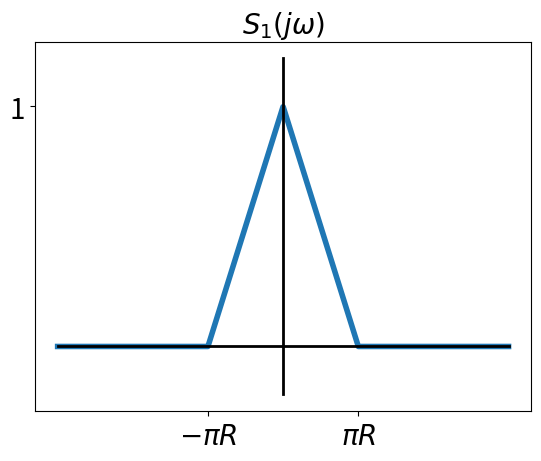
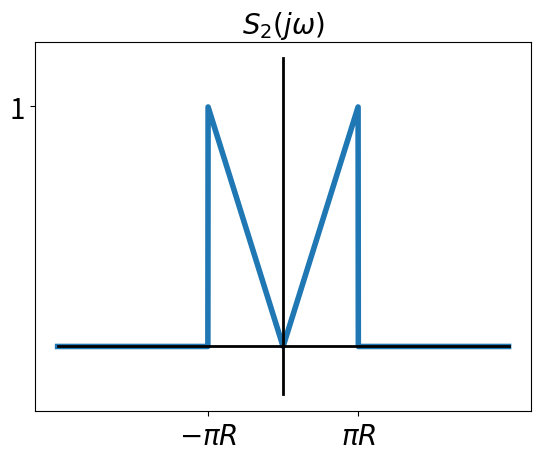
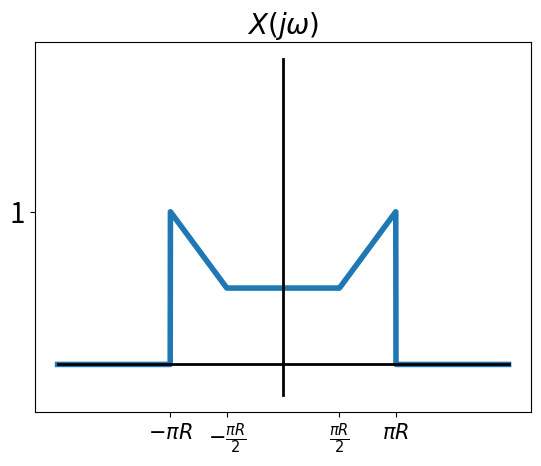
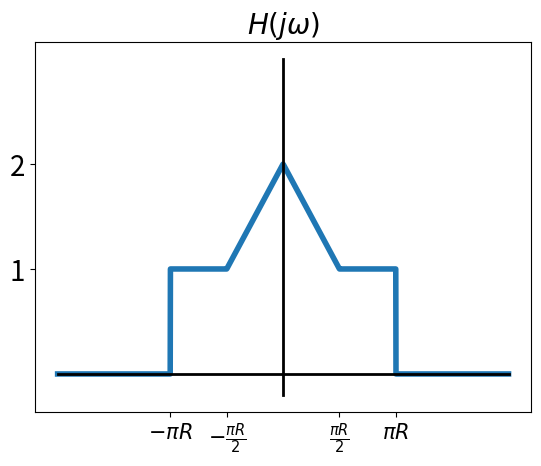

Write the Python code that produced these figures, in order.
# -*- coding: utf-8 -*-
"""
Created on Mon Apr 27 23:56:47 2020

[redacted]
"""

# -*- coding: utf-8 -*-
"""
Created on Sat Mar 21 14:35:41 2020

[redacted]
"""

import numpy as np
import matplotlib.pyplot as plt
#def x(t):
#    return -1*(-2<t)*(t<-1)+t*(t<1)*(t>-1)+1*(1<t)*(t<2)
#
#def Y(f):
#    return -1*(-3<f)*(f<-2)+(f+1)*(f<-1)*(f>-2)+1*(2<f)*(f<3)+(f-1)*(f<2)*(f>1)
#
#def z(t):
#    return (np.abs(t)+1)*(np.abs(t)>0)*(np.abs(t)<1)+2*(np.abs(t)>1)*(np.abs(t)<2)
#
#def X(f):
#    return (np.abs(f)<1)*(1-np.abs(f))
#
#def H(f):
#    return (np.abs(f)<1)*1
#
#def X2(f):
#    return (np.abs(f)<1)*np.sqrt(1-f**2)

#def y(t):
#    tx=abs(np.mod(t,3))
#    return -(-2<tx)*(tx<-1)+x*(abs(x)<1)+1*(1<tx)*(tx<2)
#
#def x1(t):
#    return t*(t>0)*(t<1)+(2-t)*(t>1)*(t<2)

#t=np.linspace(-3,3,2000)
#plt.plot(t,x(t),linewidth=4)
#plt.plot([0,0],[-1.2,1.2],'k',linewidth=4)
#plt.plot([-3,3],[-0,0],'k',linewidth=4)
#plt.grid('on')
#plt.xticks(fontsize=20)
#plt.yticks(fontsize=20)
#plt.title(r'$x(t)$',fontsize=20)
#plt.savefig('PS6_Q1_4.eps')
#plt.figure()

#n=np.arange(-6,6,1)
#x=[2,1,-1]*4
#plt.stem(n,x)
#plt.xticks(n,fontsize=15)
#plt.yticks([-1,1,2],fontsize=20)
#plt.ylim([-2,4])
#plt.title(r'$x[n]$',fontsize=20)
#plt.savefig('PS8_Q1_1.eps')
#plt.figure()
#
#n=np.arange(-7,9,1)
#y=[1,1,-1,1]*4
#plt.stem(n,y)
#plt.xticks(n,fontsize=15)
#plt.yticks([-1,1],fontsize=20)
#plt.ylim([-2,2.5])
#plt.title(r'$y[n]$',fontsize=20)
#plt.savefig('PS8_Q1_2.eps')
#plt.figure()
#
#n=np.arange(-7,8,1)
#x=[1,2,3,2,1]*3
#plt.stem(n,x)
#plt.xticks(n,fontsize=15)
#plt.yticks([1,2,3],fontsize=20)
#plt.ylim([-1,4])
#plt.title(r'$x[n]$',fontsize=20)
#plt.savefig('PS8_Q2_1.eps')
#plt.figure()
#
#n=np.arange(-5,6,1)
#y=[0]*4+[1,-1,1]+[0]*4
#plt.stem(n,y)
#plt.xticks(n,fontsize=15)
#plt.yticks([-1,1],fontsize=20)
#plt.ylim([-2,2.5])
#plt.title(r'$h[n]$',fontsize=20)
#plt.savefig('PS8_Q2_2.eps')
#plt.figure()


f=np.linspace(-3,3,2000)
S1=(1-abs(f))*(abs(f)<1)
plt.plot(f,S1,linewidth=4)
plt.plot([0,0],[-.2,1.2],'k',linewidth=2)
plt.plot([-3,3],[-0,0],'k',linewidth=2)
#plt.grid('on')
plt.xticks([-1,1],[r'$-\pi R$',r'$\pi R$'],fontsize=20)
plt.yticks([1],fontsize=20)
plt.title(r'$S_1(j\omega)$',fontsize=20)
plt.savefig('PS8_Q4_1.eps')
plt.figure()

f=np.linspace(-3,3,2000)
S2=(abs(f))*(abs(f)<1)
plt.plot(f,S2,linewidth=4)
plt.plot([0,0],[-.2,1.2],'k',linewidth=2)
plt.plot([-3,3],[-0,0],'k',linewidth=2)
#plt.grid('on')
plt.xticks([-1,1],[r'$-\pi R$',r'$\pi R$'],fontsize=20)
plt.yticks([1],fontsize=20)
plt.title(r'$S_2(j\omega)$',fontsize=20)
plt.savefig('PS8_Q4_2.eps')
plt.figure()

f=np.linspace(-2,2,2000)
S2=(abs(f))*(abs(f)<1)*(abs(f)>0.5)+0.5*(abs(f)<0.5)
plt.plot(f,S2,linewidth=4)
plt.plot([0,0],[-.2,2],'k',linewidth=2)
plt.plot([-2,2],[-0,0],'k',linewidth=2)
#plt.grid('on')
plt.xticks([-1,-0.5,0.5,1],[r'$-\pi R$',r'$-\frac{\pi R}{2}$',r'$\frac{\pi R}{2}$',r'$\pi R$'],fontsize=15)
plt.yticks([1],fontsize=20)
plt.title(r'$X(j\omega)$',fontsize=20)
plt.savefig('PS8_Q5_1.eps')
plt.figure()

f=np.linspace(-2,2,2000)
S2=1*(abs(f)<1)*(abs(f)>0.5)+(2-2*abs(f))*(abs(f)<0.5)
plt.plot(f,S2,linewidth=4)
plt.plot([0,0],[-.2,3],'k',linewidth=2)
plt.plot([-2,2],[-0,0],'k',linewidth=2)
#plt.grid('on')
plt.xticks([-1,-0.5,0.5,1],[r'$-\pi R$',r'$-\frac{\pi R}{2}$',r'$\frac{\pi R}{2}$',r'$\pi R$'],fontsize=15)
plt.yticks([1,2],fontsize=20)
plt.title(r'$H(j\omega)$',fontsize=20)
plt.savefig('PS8_Q5_2.eps')
plt.figure()


#
#
#
#
#
#
#
#
#
#
#
#t=np.linspace(-3,5,2000)
#plt.plot(t,z(t-1),linewidth=4)
#plt.plot([0,0],[-.2,2.5],'k',linewidth=4)
#plt.plot([-3,5],[-0,0],'k',linewidth=4)
#plt.grid('on')
#plt.xticks(fontsize=20)
#plt.yticks(fontsize=20)
#plt.title(r'$x(t)$',fontsize=20)
#plt.savefig('PS6_Q3_4.eps')
#plt.figure()
#
#
#
#
#
#
#
#
#
#
#
#
#
#
#f=np.linspace(-2,2,2000)
##plt.subplot(1,2,1)
#plt.plot(f,X(f),linewidth=4)
#plt.plot([0,0],[-.2,1.2],'k',linewidth=4)
#plt.plot([-2,2],[-0,0],'k',linewidth=4)
##plt.grid('on')
#plt.xticks([-1,1],[r'$-\omega_0$',r'$\omega_0$'],fontsize=20)
#plt.yticks([0,1],fontsize=20)
#plt.title(r'$X(j\omega)$',fontsize=20)
#plt.savefig('PS7_Q7_1.eps')
#plt.figure()
#
#
#
#f=np.linspace(-2,2,2000)
##plt.subplot(1,2,2)
#plt.plot(f,H(f),linewidth=4)
#plt.plot([0,0],[-.2,1.2],'k',linewidth=4)
#plt.plot([-2,2],[-0,0],'k',linewidth=4)
##plt.grid('on')
#plt.xticks([-1,1],[r'$-\omega_0$',r'$\omega_0$'],fontsize=20)
#plt.yticks([0,1],fontsize=20)
#plt.title(r'$H(j\omega)$',fontsize=20)
#plt.savefig('PS7_Q7_2.eps')
#plt.figure()
#
#
#
#f=np.linspace(-2,2,2000)
#plt.plot(f,X2(f),linewidth=4)
#plt.plot([0,0],[-.2,1.2],'k',linewidth=4)
#plt.plot([-2,2],[-0,0],'k',linewidth=4)
##plt.grid('on')
#plt.xticks([-1,1],[r'$-\omega_0$',r'$\omega_0$'],fontsize=20)
#plt.yticks([0,1],fontsize=20)
#plt.title(r'$X_2(j\omega)$',fontsize=20)
#plt.savefig('PS7_Q7_3.eps')
#plt.figure()
#
#
#
#
#f=np.linspace(-2,2,2000)
#plt.plot(f,X(f),linewidth=4)
#plt.plot([0,0],[-.2,1.2],'k',linewidth=4)
#plt.plot([-2,2],[-0,0],'k',linewidth=4)
##plt.grid('on')
#plt.xticks([-1,1],[r'$-\omega_0$',r'$\omega_0$'],fontsize=20)
#plt.yticks([0,1],fontsize=20)
#plt.title(r'$X_1(j\omega)$',fontsize=20)
#plt.savefig('PS7_Q7_4.eps')
#plt.figure()